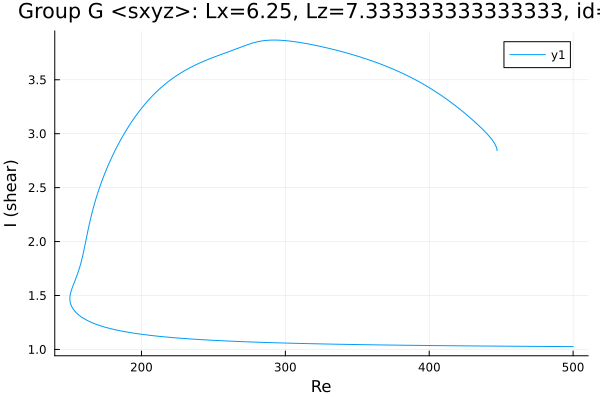

Values plotted in this chart, from the file beside it:
Re, shear
447.2, 2.843
447.2, 2.843
447.2, 2.843
447.2, 2.843
447.2, 2.844
447.2, 2.844
447.2, 2.845
447.2, 2.846
447.1, 2.852
446.8, 2.873
445.4, 2.912
443.9, 2.94
442.5, 2.964
441.7, 2.977
440.3, 2.998
438.9, 3.018
437.5, 3.037
436, 3.055
434.6, 3.073
433.2, 3.091
431.8, 3.108
430.4, 3.125
430.2, 3.128
428.7, 3.144
427.3, 3.161
425.9, 3.177
424.5, 3.193
423.1, 3.208
421.7, 3.223
420.3, 3.238
418.8, 3.253
417.4, 3.268
416, 3.282
414.6, 3.296
413.2, 3.31
411.8, 3.323
410.4, 3.337
409.5, 3.344
408.1, 3.357
406.7, 3.37
405.3, 3.383
403.9, 3.395
402.8, 3.404
401.3, 3.416
399.9, 3.428
398.5, 3.439
397.1, 3.45
395.7, 3.461
394.3, 3.472
392.9, 3.482
391.4, 3.493
390, 3.503
388.6, 3.513
387.2, 3.522
387.2, 3.523
385.8, 3.532
384.3, 3.541
382.9, 3.55
382.2, 3.555
380.8, 3.564
... 484 more rows
